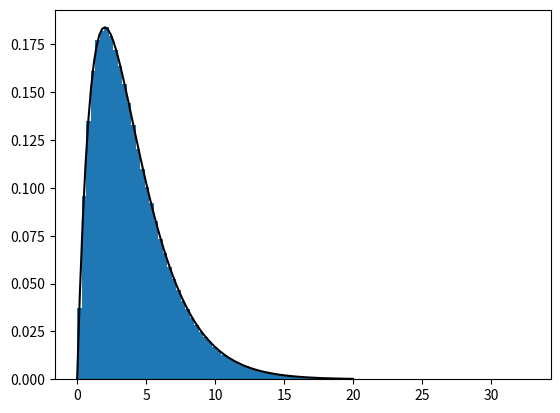

Python code for this plot:
import numpy as np
from matplotlib import pyplot as plt
from mpl_toolkits import mplot3d

#import scipy.integrate as integrate

#def real_integrand(x,s): return np.real(x**(s-1)*np.exp(-x**2-x))
#def imag_integrand(x,s): return np.imag(x**(s-1)*np.exp(-x**2-x))
#def special_int(s):  
#  r = integrate.quad(real_integrand, 0, np.inf, args=(s))
#  i = integrate.quad(imag_integrand, 0, np.inf, args=(s))
#  #return (r[0]+ 1j*i[0],r[1:],i[1:])  
#  return r[0]+ 1j*i[0], r[1], i[1]

#vec_int = np.vectorize(special_int)

from scipy.special import gamma
keyword = "ChiSquare_Distribution"

size = 1000000

k = 4
lengths = np.random.chisquare(k, size = size)

## Show a histogram
plt.hist(lengths, bins = 100, density = True)

xx = np.linspace(0,20,100)
ff = (1/2)**(k/2)/gamma(k/2) *xx**(k/2-1) * np.exp(-xx/2)
plt.plot(xx,ff,'k-')

#from scipy.stats import chi
#xx = np.linspace(0,5,100)
#yy = chi.pdf(xx, 10)
#plt.plot(xx,yy,'-k')

plt.show()

#exit()



## Generate reail and imaginary part complex moments
s_size = 5
s1 = np.random.uniform(low = 1, high = 7, size = s_size)
s2 = np.random.uniform(low = -1*np.pi, high = 1*np.pi, size = s_size)
s = np.expand_dims(s1 + s2*1j, axis = 0)
print(s)

#s = np.array([1+0j,2+0j,3+0j,4+0j, 1.5+1j, 1.5-1j, 2.5+1.5j, 2.5-1.5j])

#q, qre, qie = vec_int(s)



## For each moment, get the expectation of s-1 for Mellin Transform
q = np.mean(np.power(np.expand_dims(lengths,1),s-1),axis=0)


#q_true = 4 * 2**s * gamma(1 + s/2) * gamma(1 + s)/ np.sqrt(np.pi) /gamma(2+s)/gamma(5/2 + s/2)


#print(q)
#print(q_true)
#exit()

## Also get the expectation of E[logX X^(s-1)] which is the derivative of the fingerprint.

dq = np.mean( np.expand_dims(np.log(lengths), axis = 1) * np.power(np.expand_dims(lengths,1),s-1),axis=0)
ddq = np.mean( np.expand_dims(np.log(lengths)**2, axis = 1) * np.power(np.expand_dims(lengths,1),s-1),axis=0)
s = s[0]

## Get the ratio...
def plot_three_dim(q):
  ax = plt.axes(projection='3d')
  # Data for three-dimensional scattered points
  ax.scatter3D(np.real(s), np.imag(s), np.real(q), c=np.real(q), cmap='Reds');
  ax.scatter3D(np.real(s), np.imag(s), np.imag(q), c=np.imag(q), cmap='Greens');
  ax.set_xlabel('Re(s)')
  ax.set_ylabel('Im(s)')
  ax.set_zlabel('$E[x^{s-1}]$')
  plt.show()
  
  ax = plt.axes(projection='3d')
  # Data for three-dimensional scattered points
  ax.scatter3D(np.real(s), np.imag(s), np.real(np.log(q)), c=np.real(np.log(q)), cmap='Reds');
  ax.scatter3D(np.real(s), np.imag(s), np.imag(np.log(q)), c=np.imag(np.log(q)), cmap='Greens');
  ax.set_xlabel('Re(s)')
  ax.set_ylabel('Im(s)')
  ax.set_zlabel('$\log E[x^{s-1}]$')
  plt.show()

if(False):
  plot_three_dim(q)
  plot_three_dim(dq)
  plot_three_dim(dq/q)



## Save out exact learning data (complex moments)
np.save("s_values_{}".format(keyword),s)
np.save("moments_{}".format(keyword),q)
np.save("logmoments_{}".format(keyword),np.log(q))
np.save("derivative_{}".format(keyword),dq)
np.save("logderivative_{}".format(keyword),dq/q)
np.save("logderivative2_{}".format(keyword),ddq/q)




#np.save("real_error_{}".format(keyword),qre)
#np.save("imag_error_{}".format(keyword),qie)
